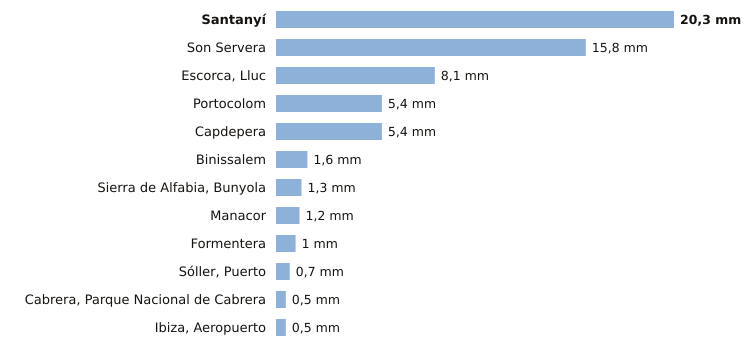

The table this chart was drawn from, first rows:
estacion, provincia, indicativo, mm_6_dias_anteriores, mm_hoy, mm_7_dias, horas_de_hoy
Santanyí, Illes Balears, B410B, 20.3, 0.0, 20.3, 2
Son Servera, Illes Balears, B496X, 15.8, 0.0, 15.8, 1
Escorca, Lluc, Illes Balears, B013X, 8.1, 0.0, 8.1, 2
Portocolom, Illes Balears, B434X, 5.4, 0.0, 5.4, 2
Capdepera, Illes Balears, B569X, 5.4, 0.0, 5.4, 2
Binissalem, Illes Balears, B662X, 1.6, 0.0, 1.6, 1
Sierra de Alfabia, Bunyola, Illes Balears, B248, 1.3, 0.0, 1.3, 2
Manacor, Illes Balears, B614E, 1.2, 0.0, 1.2, 2
Formentera, Illes Balears, B986, 1.0, 0.0, 1.0, 2
Sóller, Puerto, Illes Balears, B051A, 0.7, 0.0, 0.7, 2
Cabrera, Parque Nacional de Cabrera, Illes Balears, B398A, 0.5, 0.0, 0.5, 2
Ibiza, Aeropuerto, Illes Balears, B954, 0.5, 0.0, 0.5, 2
